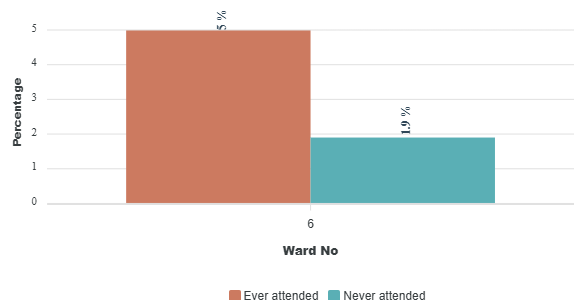

Source data for this figure (header and first rows):
category, Ever attended, Never attended
6, 5, 1.9
